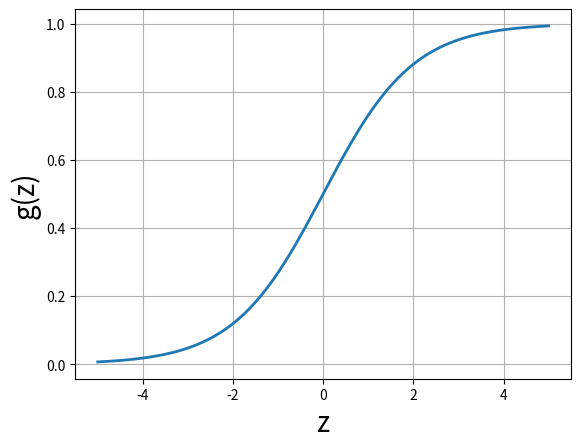

Reproduce this figure in Python. (Note: this script raises an exception after producing the figure.)
from numpy import linspace, exp, log
from matplotlib.pyplot import plot, figure, grid, xlabel, ylabel, legend, show, savefig

#Tamanho fuente
fsize = 20

#Valores graficas
xsigmoid = linspace(-5,5,200)
ysigmoid = 1/(1+exp(-xsigmoid))

xerr = linspace(0,1,100)
yerr1 = -log(xerr)
yerr0 = -log(1-xerr)

xDT = linspace(0,1,100)
yent = -xDT*log(xDT) - (1-xDT)*log(1-xDT)
yGini = 2*xDT*(1-xDT)

#Graficas
figure()
plot(xsigmoid, ysigmoid, linewidth=2)
grid()
xlabel('z', fontsize=fsize)
ylabel('g(z)',fontsize=fsize)

savefig('C:/Users/<user>/Desktop/TFGdefinitivo/doc/graficas/sigmoid.ps')

figure()
plot(xerr, yerr1, label='y = 1', linewidth=2)
plot(xerr, yerr0, label='y = 0', linewidth=2)
xlabel(r"$h_\theta(x)$", fontsize=fsize)
ylabel(r"$J(\theta)$",fontsize=fsize)
legend(loc=9,fontsize=fsize)

savefig('C:/Users/<user>/Desktop/TFGdefinitivo/doc/graficas/costLogReg.ps')

figure()
plot(xDT, yent, label='entropia', linewidth=2)
plot(xDT, yGini, label='Gini', linewidth=2)
xlabel(r"$p_1$", fontsize=fsize)
ylabel('criterio', fontsize = fsize)
legend(loc=8, fontsize=fsize)

savefig('C:/Users/<user>/Desktop/TFGdefinitivo/doc/graficas/DecTreeCriterios.ps')

#show()